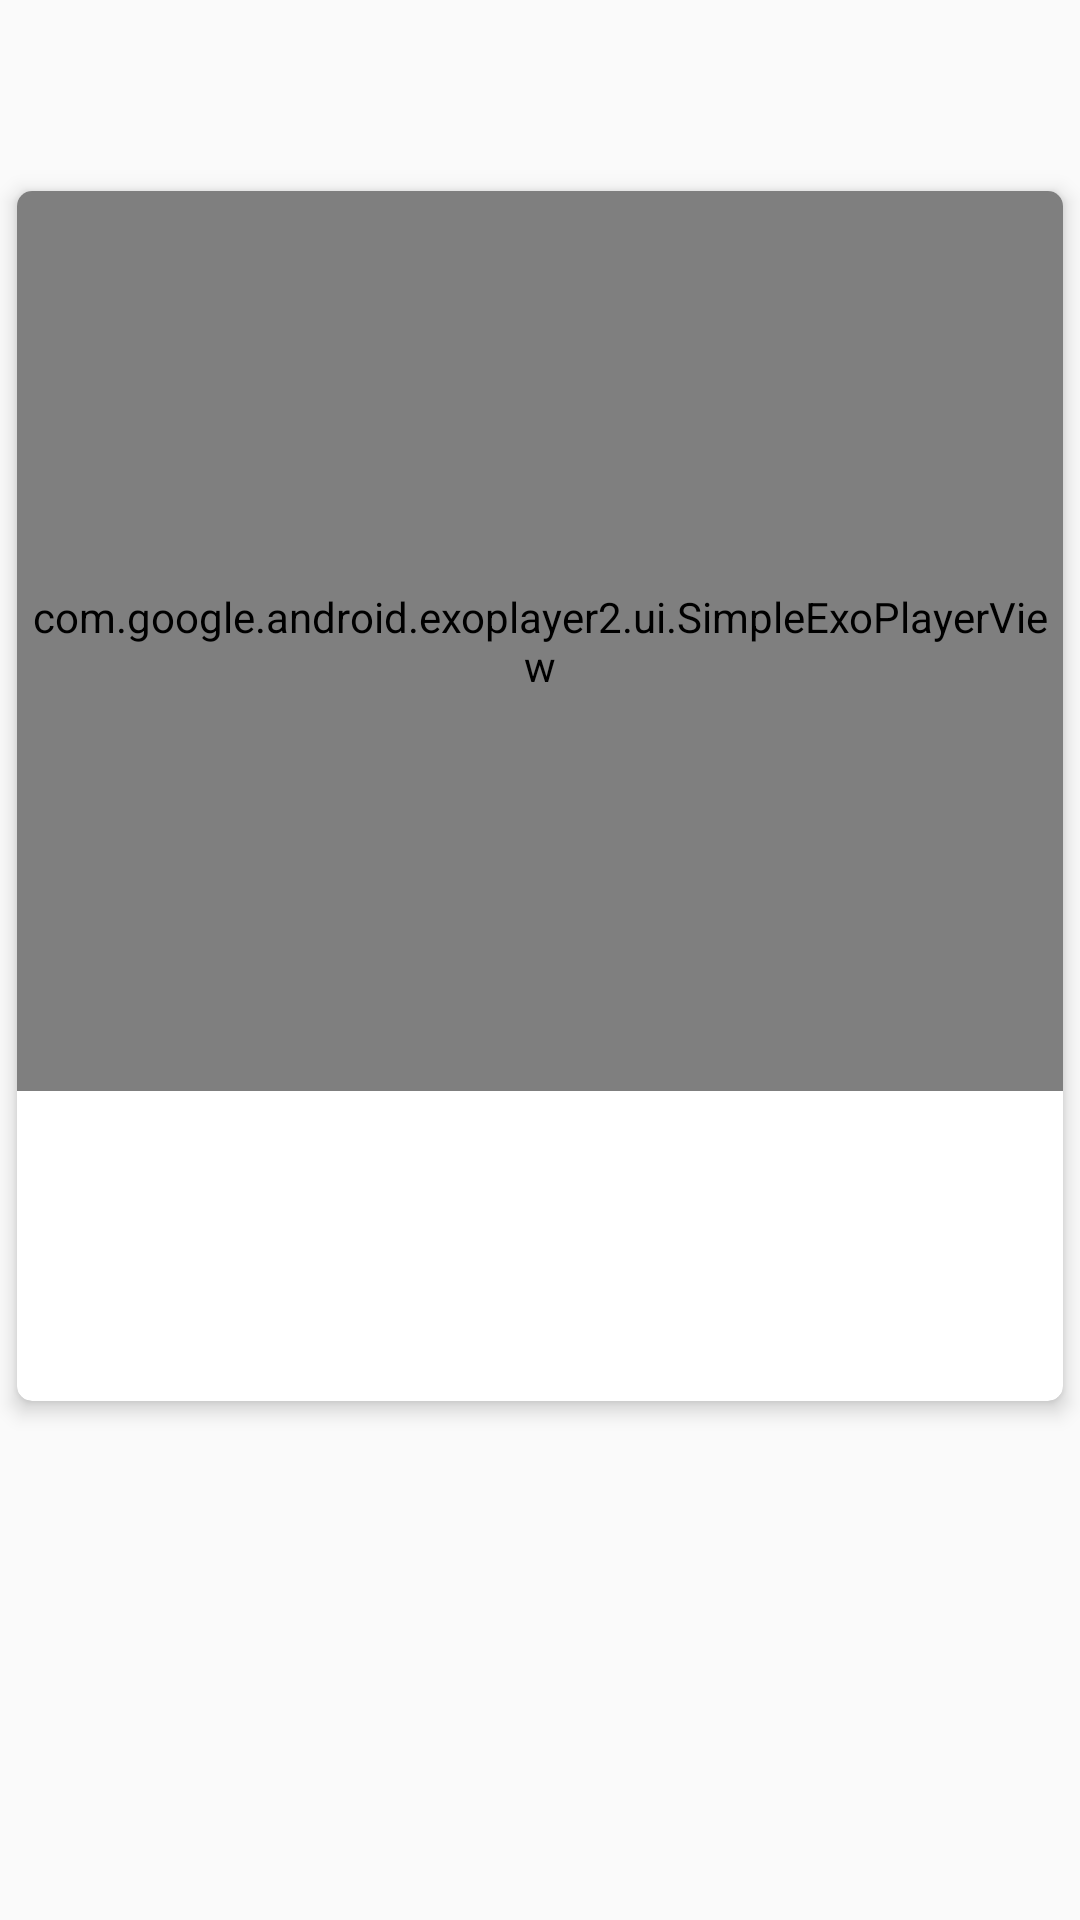

Here is an Android app screen rendered from its layout file. Give the layout XML and the strings, colors and styles it references.
<!-- AndroidManifest.xml: application theme AppTheme -->
<!-- res/layout/fragment_video.xml -->
<?xml version="1.0" encoding="utf-8"?>
<LinearLayout xmlns:android="http://schemas.android.com/apk/res/android"
    xmlns:app="http://schemas.android.com/apk/res-auto"
    android:layout_width="match_parent"
    android:layout_height="wrap_content"
    android:orientation="vertical">

    <android.support.v7.widget.Toolbar
        android:id="@+id/toolbar"
        android:layout_width="match_parent"
        android:layout_height="?attr/actionBarSize"
        app:popupTheme="@style/AppTheme.PopupOverlay" />


    <android.support.v7.widget.CardView
        android:id="@+id/cardView"
        android:layout_width="match_parent"
        android:layout_height="wrap_content"
        app:cardCornerRadius="5dp"
        app:cardElevation="4dp"
        app:cardUseCompatPadding="true">

        <RelativeLayout
            android:layout_width="match_parent"
            android:layout_height="wrap_content"
            android:orientation="vertical">


            <com.google.android.exoplayer2.ui.SimpleExoPlayerView
                android:id="@+id/player"
                android:layout_width="match_parent"
                android:layout_height="300dp"
                app:controller_layout_id="@layout/exo_playback_control_view3"
                app:show_buffering="true" />

            <ImageView
                android:id="@+id/img_sad_chef"
                android:layout_width="match_parent"
                android:layout_height="200dp"
                android:padding="40dp"
                android:visibility="gone"
                android:layout_marginTop="20dp"
                 android:src="@drawable/sad_chef" />

            <TextView
                android:layout_width="match_parent"
                android:layout_height="wrap_content"
                android:layout_below="@id/img_sad_chef"
                android:gravity="center_horizontal"
                android:text="@string/no_video_found"
                android:textColor="@color/white"
                android:visibility="gone"
                android:textSize="20sp"
                android:id="@+id/txt_no_video"/>

            <TextView
                android:id="@+id/txt_title"
                android:layout_width="match_parent"
                android:layout_height="wrap_content"
                android:layout_below="@id/player"
                android:padding="10dp"
                android:paddingBottom="10dp"
                android:textColor="@color/colorAccent"
                android:textSize="18sp"
                android:textStyle="bold" />

            <TextView
                android:id="@+id/txt_desc"
                android:layout_width="match_parent"
                android:layout_height="wrap_content"
                android:layout_below="@id/txt_title"
                android:layout_marginBottom="20dp"
                android:padding="10dp"
                android:textColor="@color/txtColor2"
                android:textSize="14sp" />


        </RelativeLayout>

    </android.support.v7.widget.CardView>


</LinearLayout>
<!-- resources referenced by this layout -->
<resources>
  <color name="colorAccent">#1A237E</color>
  <color name="txtColor2">#77777a</color>
  <color name="white">#FFFFFF</color>
  <!-- drawable sad_chef: png bitmap (drawable, 12410 bytes) -->
  <string name="no_video_found">No video link found</string>
  <style name="AppTheme.PopupOverlay" parent="ThemeOverlay.AppCompat.Light">
          <item name="android:textColorPrimary">@color/txtColor</item>
      </style>
  <style name="AppTheme" parent="Theme.AppCompat.Light.NoActionBar">
          
          <item name="colorPrimary">@color/colorPrimary</item>
          <item name="colorPrimaryDark">@color/colorPrimaryDark</item>
          <item name="colorAccent">@color/colorAccent</item>
      </style>
  <color name="txtColor">#0f101b</color>
  <color name="colorPrimary">#FFEB3B</color>
  <color name="colorPrimaryDark">#FBC02D</color>
</resources>
